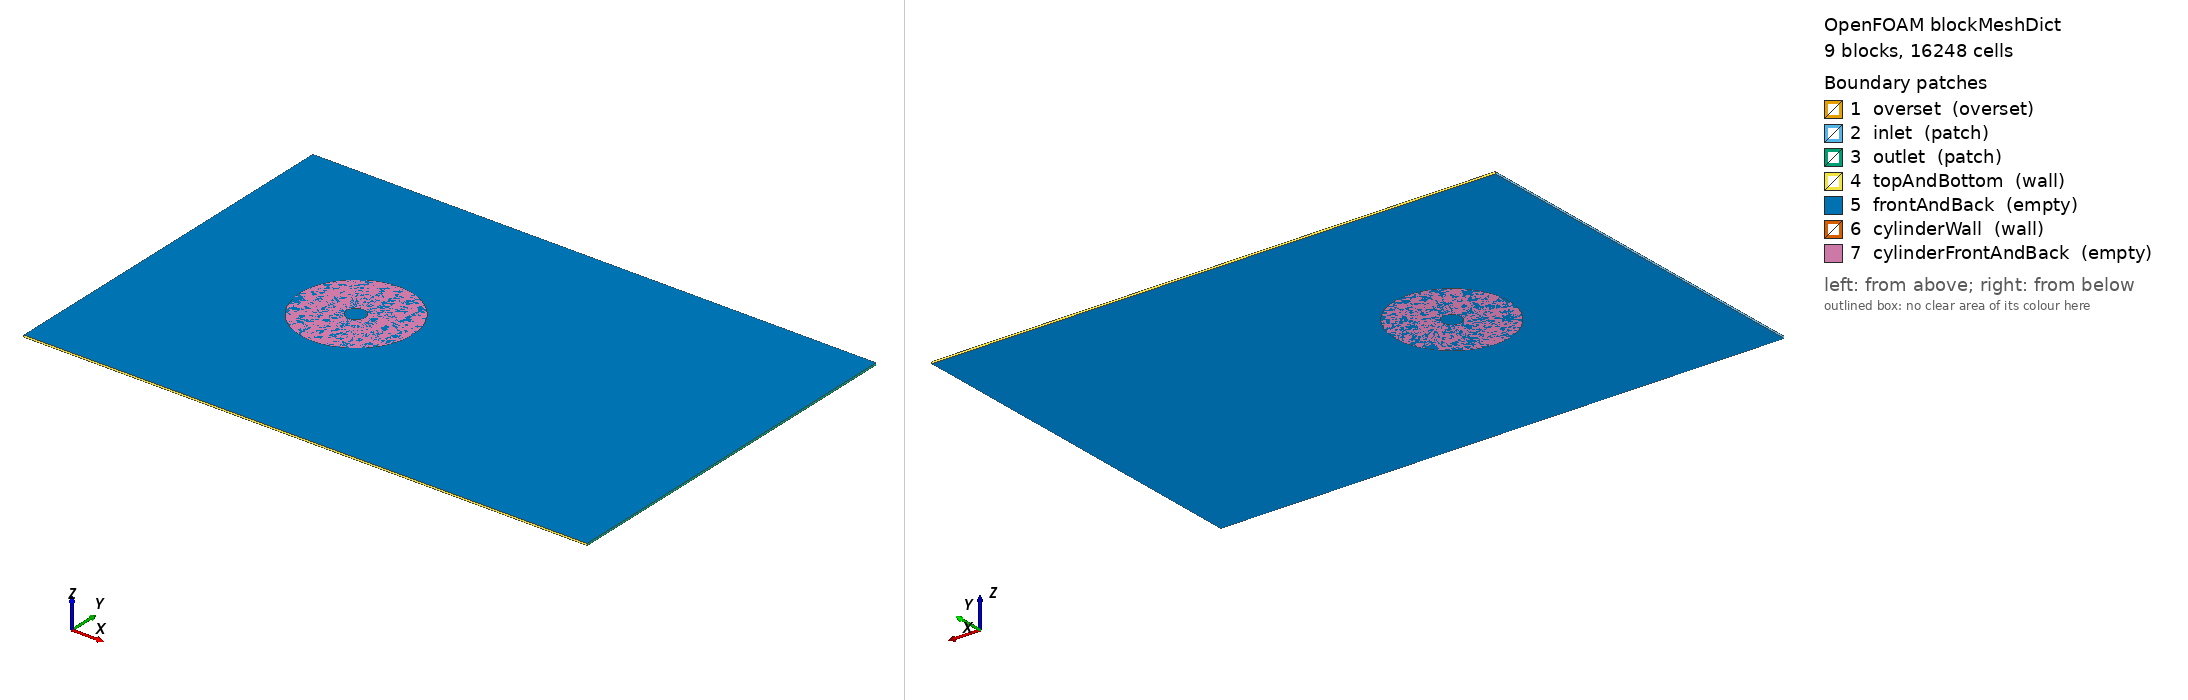

OpenFOAM case: the mesh blockMesh builds from blockMeshDict, 9 block(s), 16248 cells. Boundary patches (legend numbers): 1 overset (overset), 2 inlet (patch), 3 outlet (patch), 4 topAndBottom (wall), 5 frontAndBack (empty), 6 cylinderWall (wall), 7 cylinderFrontAndBack (empty). Left view from above one corner, right view from below the opposite corner. Boundary conditions: 2 field file(s) under 0/; 7 of 7 drawn patches have an entry in a shipped field file.

=== system/blockMeshDict ===
/*--------------------------------*- C++ -*----------------------------------*\
| =========                 |                                                 |
| \\      /  F ield         | OpenFOAM: The Open Source CFD Toolbox           |
|  \\    /   O peration     | Version:  v2312                                 |
|   \\  /    A nd           | Website:  www.openfoam.com                      |
|    \\/     M anipulation  |                                                 |
\*---------------------------------------------------------------------------*/
FoamFile
{
    version     2.0;
    format      ascii;
    class       dictionary;
    object      blockMeshDict;
}
// * * * * * * * * * * * * * * * * * * * * * * * * * * * * * * * * * * * * * //

scale   0.1;

lu	-100;
ld	200;
hb	-100;
ht	100;


dtheta	12;
dradii  13;

vertices
(
    ( $lu  $hb  0)
    ( $ld  $hb  0)
    ( $ld  $ht  0)
    ( $lu  $ht  0)
    
    
    //inner circle
   (5 0 0) //0
   (3.535533906 3.535533906 0) //1
   (0 5 0) //2
   (-3.535533906 3.535533906 0) //3
   (-5 0 0) //4
   (-3.535533906 -3.535533906 0) //5
   (0 -5 0) //6
   (3.535533906 -3.535533906 0) //7

//outer circle
   (30 0 0) //8
   (21.21320344 21.21320344 0) //9
   (0 30 0) //10
   (-21.21320344 21.21320344 0) //11
   (-30 0 0) //12
   (-21.21320344 -21.21320344 0) //13
   (0 -30 0) //14
   (21.21320344 -21.21320344 0) //15
   
   
    ( $lu  $hb  1)
    ( $ld  $hb  1)
    ( $ld  $ht  1)
    ( $lu  $ht  1)
    
    
    
//z=1
//inner circle
   (5 0 1) //32
   (3.535533906 3.535533906 1) //33
   (0 5 1) //34
   (-3.535533906 3.535533906 1) //35
   (-5 0 1) //36
   (-3.535533906 -3.535533906 1) //37
   (0 -5 1) //38
   (3.535533906 -3.535533906 1) //39

//outer circle
   (30 0 1) //40
   (21.21320344 21.21320344 1) //41
   (0 30 1) //42
   (-21.21320344 21.21320344 1) //43
   (-30 0 1) //44
   (-21.21320344 -21.21320344 1) //45
   (0 -30 1) //46
   (21.21320344 -21.21320344 1) //47


);

blocks
(
    hex (0 1 2 3 20 21 22 23) (150 100 1) simpleGrading (1 1 1)
    
    hex (5 4 12 13     25 24 32 33) movingZone ($dtheta $dradii 1) simpleGrading (1 1 1) //Block 0  
hex (6 5 13 14     26 25 33 34) movingZone ($dtheta $dradii 1) simpleGrading (1 1 1) //Block 1  
hex (7 6 14 15     27 26 34 35) movingZone ($dtheta $dradii 1) simpleGrading (1 1 1) //Block 2  
hex (8 7 15 16     28 27 35 36) movingZone ($dtheta $dradii 1) simpleGrading (1 1 1) //Block 3  
hex (9 8 16 17     29 28 36 37) movingZone ($dtheta $dradii 1) simpleGrading (1 1 1) //Block 4  
hex (10 9 17 18    30 29 37 38) movingZone ($dtheta $dradii 1) simpleGrading (1 1 1) //Block 5  
hex (11 10 18 19   31 30 38 39) movingZone ($dtheta $dradii 1) simpleGrading (1 1 1) //Block 6  
hex (4 11 19 12    24 31 39 32) movingZone ($dtheta $dradii 1) simpleGrading (1 1 1) //Block 7 
);

edges
(

	//inner cylinder surface
	arc 4 5  (4 3 0) 
	arc 24 25 (4 3 1) 

	arc 5 6  (3 4 0) 
	arc 25 26 (3 4 1) 

	arc 6 7  (-3 4 0) 
	arc 26 27 (-3 4 1) 

	arc 7 8  (-4 3 0) 
	arc 27 28 (-4 3 1)

	arc 8 9 (-4 -3 0)
	arc 28 29 (-4 -3 1)

	arc 9 10 (-3 -4 0)
	arc 29 30 (-3 -4 1)

	arc 10 11  (3 -4 0) 
	arc 30 31 (3 -4 1) 

	arc 11 4  (4 -3 0) 
	arc 31 24 (4 -3 1)

	//outer cylinder surface
	arc 12 13  (24 18 0) 
	arc 32 33 (24 18 1) 

	arc 13 14  (18 24 0) 
	arc 33 34 (18 24 1) 

	arc 14 15  (-18 24 0) 
	arc 34 35 (-18 24 1) 

	arc 15 16  (-24 18 0) 
	arc 35 36 (-24 18 1)

	arc 16 17 (-24 -18 0)
	arc 36 37 (-24 -18 1)

	arc 17 18 (-18 -24 0)
	arc 37 38 (-18 -24 1)

	arc 18 19  (18 -24 0) 
	arc 38 39 (18 -24 1) 

	arc 19 12  (24 -18 0) 
	arc 39 32 (24 -18 1)

);

    boundary
(
    // Background mesh (Block 0)
    
    
    overset
    {
        type overset;
        faces
        (
            // Outer radial faces
          /*  (5 4 24 25)
            (6 5 25 26)
            (7 6 26 27)
            (8 7 27 28)
            (9 8 28 29)
            (10 9 29 30)
            (11 10 30 31)
            (4 11 31 24)*/

            // Inner radial faces (adjacent to central cylinder)
            (12 13 32 33)
            (13 14 33 34)
            (14 15 34 35)
            (15 16 35 36)
            (16 17 36 37)
            (17 18 37 38)
            (18 19 38 39)
            (19 12 39 32)
        );
    }
    
   inlet
    {
        type patch;
        faces
        (
            (0 3 23 20) // Left face
        );
    }

    outlet
    {
        type patch;
        faces
        (
            (1 2 22 21) // Right face
        );
    }

    topAndBottom
    {
        type wall;
        faces
        (
            (3 2 22 23) // Top face
            (0 1 21 20) // Bottom face
        );
    }

    frontAndBack
    {
        type empty;
        faces
        (
            (0 1 2 3)       // Z=0 plane
            (20 21 22 23)   // Z=1 plane
        );
    }

    // Overset cylinder region (Blocks 1–8)



    cylinderWall
    {
        type wall;
        faces
        (
             (5 4 24 25)
            (6 5 25 26)
            (7 6 26 27)
            (8 7 27 28)
            (9 8 28 29)
            (10 9 29 30)
            (11 10 30 31)
            (4 11 31 24)
        );
    } 

cylinderFrontAndBack
{
    type empty;
    faces
    (
        (5 4 12 13)
        (6 5 13 14)
        (7 6 14 15)
        (8 7 15 16)
        (9 8 16 17)
        (10 9 17 18)
        (11 10 18 19)
        (4 11 19 12)

        (25 24 32 33)
        (26 25 33 34)
        (27 26 34 35)
        (28 27 35 36)
        (29 28 36 37)
        (30 29 37 38)
        (31 30 38 39)
        (24 31 39 32)
    );
}
);


// ************************************************************************* //


=== system/controlDict ===
/*--------------------------------*- C++ -*----------------------------------*\
| =========                 |                                                 |
| \\      /  F ield         | OpenFOAM: The Open Source CFD Toolbox           |
|  \\    /   O peration     | Version:  v2312                                 |
|   \\  /    A nd           | Website:  www.openfoam.com                      |
|    \\/     M anipulation  |                                                 |
\*---------------------------------------------------------------------------*/
FoamFile
{
    version     2.0;
    format      ascii;
    class       dictionary;
    object      controlDict;
}
// * * * * * * * * * * * * * * * * * * * * * * * * * * * * * * * * * * * * * //

libs            (overset fvMotionSolvers);

application     overPimpleDyMFoam;

//startFrom       startTime;
startFrom       latestTime;

startTime       0;

stopAt          endTime;

endTime         200;

deltaT          0.005;

//writeControl    timeStep;
//writeInterval   10;

writeControl    adjustable;
writeInterval   5;

purgeWrite      0;

writeFormat     ascii;

writePrecision  10;

writeCompression off;

timeFormat      general;

timePrecision   6;

runTimeModifiable true;

adjustTimeStep  yes;

maxCo           1;

functions
{
   // #includeFunc Q
   // #include "surfaces"
    #include "forces"
    #include "forceCoeffs"
   // #include "AMIWeights"
   // #include "propellerInfo"
}


// ************************************************************************* //


=== 0/U ===
/*--------------------------------*- C++ -*----------------------------------*\
| =========                 |                                                 |
| \\      /  F ield         | OpenFOAM: The Open Source CFD Toolbox           |
|  \\    /   O peration     | Version:  v2312                                 |
|   \\  /    A nd           | Website:  www.openfoam.com                      |
|    \\/     M anipulation  |                                                 |
\*---------------------------------------------------------------------------*/
FoamFile
{
    version     2.0;
    format      ascii;
    class       volVectorField;
    object      U;
}
// * * * * * * * * * * * * * * * * * * * * * * * * * * * * * * * * * * * * * //

dimensions      [0 1 -1 0 0 0 0];

internalField   uniform (1.85 0 0);

boundaryField
{
    #includeEtc "caseDicts/setConstraintTypes"

    overset
    {
        type            overset;
    }
    
    inlet
    {
        type            fixedValue;
       // value		$internalField;
        value           uniform (1.85 0 0); // Modify as per your inflow
    }

    outlet
    {
        //type            zeroGradient;
        type            inletOutlet;
        inletValue      uniform (0 0 0);
        value           $internalField;
    }

    topAndBottom
    {
        type             slip;//fixedValue;
       // value           uniform (0 0 0);
    }

    cylinderWall
    {
        //type            fixedValue;
        //value           uniform (0 0 0);
        type            movingWallVelocity;
        value           uniform (0 0 0);
    }

    frontAndBack
    {
        type            empty;
    }

    cylinderFrontAndBack
    {
        type            empty;
    }
}

// ************************************************************************* //



=== 0/p ===
/*--------------------------------*- C++ -*----------------------------------*\
| =========                 |                                                 |
| \\      /  F ield         | OpenFOAM: The Open Source CFD Toolbox           |
|  \\    /   O peration     | Version:  v2312                                 |
|   \\  /    A nd           | Website:  www.openfoam.com                      |
|    \\/     M anipulation  |                                                 |
\*---------------------------------------------------------------------------*/
FoamFile
{
    version     2.0;
    format      ascii;
    class       volScalarField;
    object      p;
}
// * * * * * * * * * * * * * * * * * * * * * * * * * * * * * * * * * * * * * //

dimensions      [0 2 -2 0 0 0 0];

internalField   uniform 0;

boundaryField
{
   // #includeEtc "caseDicts/setConstraintTypes"


    overset
    {
        type            overset;
    }
    
    inlet
    {
        type            zeroGradient;
    }

    outlet
    {
        type            fixedValue;
        value           $internalField;
        //type            zeroGradient;
    }

    topAndBottom
    {
        type            zeroGradient;
    }


    cylinderWall
    {
        type            zeroGradient;
    }

    frontAndBack
    {
        type            empty;
    }

    cylinderFrontAndBack
    {
        type            empty;
    }
}

// ************************************************************************* //



Also in the case, not shown: constant/polyMesh/owner (numeric list).
